Run: headless pygame with SDL's dummy video driver; simulated clock (each Clock.tick advances the game by its frame time, no real sleeping); random seed 0; keys injected as events and as key.get_pressed() state; no mouse input.
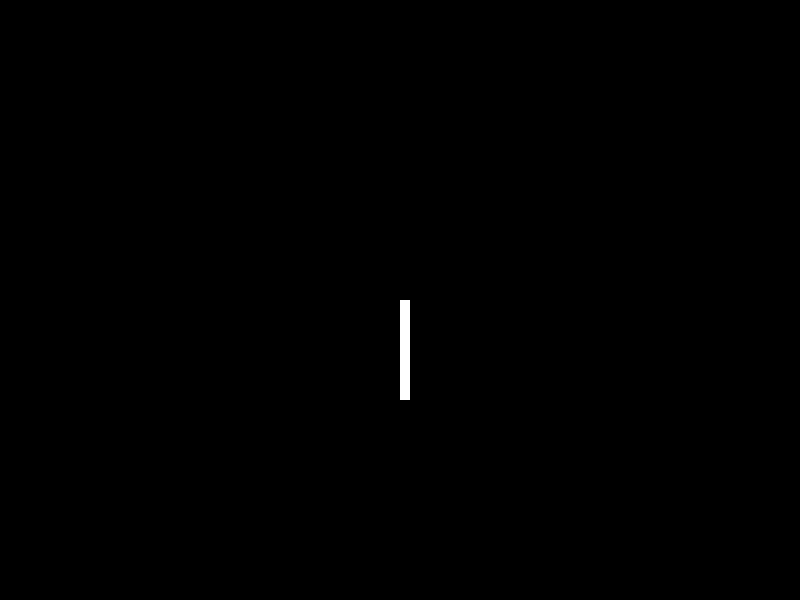
Frame 1 of 4 · flips 1–60 · no input
Frame 2 of 4 · flips 61–180 · tapped SPACE, RETURN · held RIGHT (→), D · screen unchanged from frame 1, image omitted
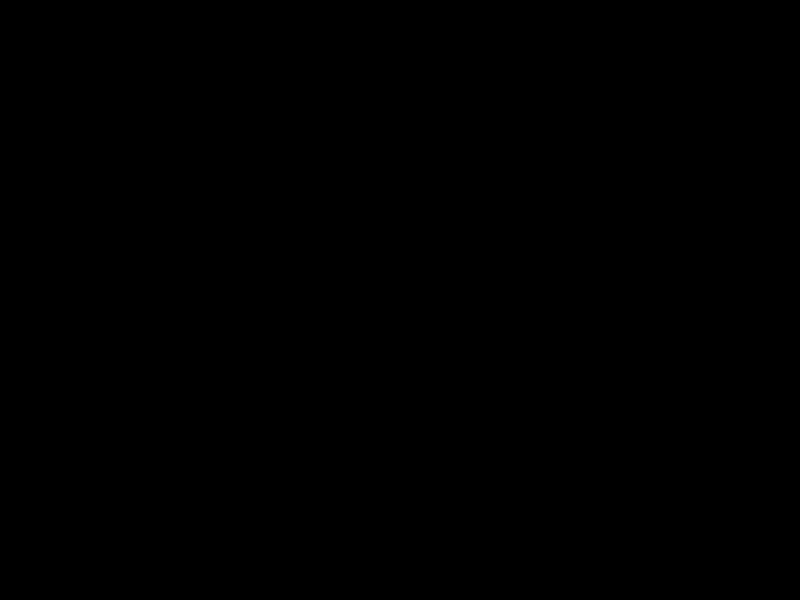
Frame 3 of 4 · flips 181–300 · held DOWN (↓), S
Frame 4 of 4 · flips 301–420 · held LEFT (←), A, UP (↑), W · screen same as frame 1, image omitted

The pygame program that drew these frames:

import pygame

pygame.init()

width = 800
height = 600

screen = pygame.display.set_mode((width, height))
clock = pygame.time.Clock()

paddle_width = 10
paddle_height = 100

paddle = pygame.rect.Rect(width/2, height/2, paddle_width, paddle_height)

paddle_speed = 10

while True:
    for event in pygame.event.get():
        if event.type == pygame.QUIT:
            pygame.quit()
            exit()
        if event.type == pygame.KEYDOWN:
            if event.key == pygame.K_ESCAPE:
                pygame.quit()
                exit()
    screen.fill("Black")

    #Update paddle position upon key move
    keys = pygame.key.get_pressed()
    if keys[pygame.K_w]:
        paddle.y -= paddle_speed
    if keys[pygame.K_s]:
        paddle.y += paddle_speed

    pygame.draw.rect(screen, 'White', paddle)

    #Wait 1/fps seconds, display update

    clock.tick(60)
    pygame.display.flip()
